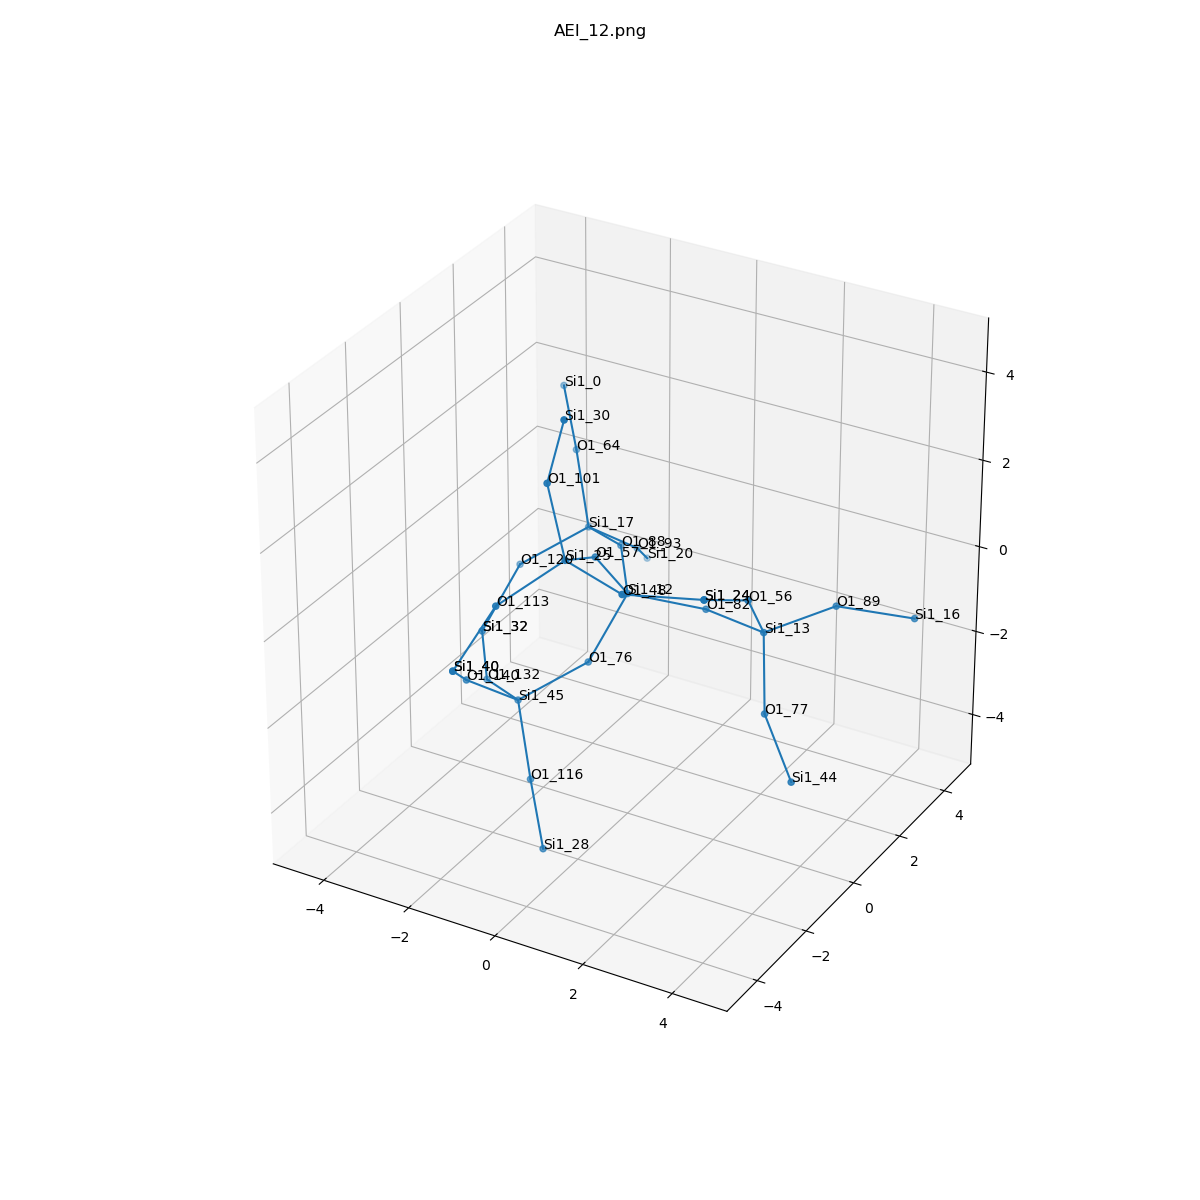

The data file committed next to this chart (first rows):
, neighbor_num, isite, atom, x, y, z, front_index
0, 0, 12, Si1, 0.0, 0.0, 0.0, 
1, 1, 88, O1, -0.9109, 1.31, 0.209, 0.0
2, 1, 57, O1, -0.1696, -0.9758, 1.271, 0.0
3, 1, 76, O1, -0.4609, -0.7703, -1.335, 0.0
4, 1, 82, O1, 1.543, 0.4375, -0.1369, 0.0
5, 2, 17, Si1, -2.195, 2.21, -0.1572, 1.0
6, 2, 25, Si1, 0.002735, -2.421, 1.957, 2.0
7, 2, 45, Si1, -1.558, -1.678, -2.085, 3.0
8, 2, 13, Si1, 3.086, 0.0, 0.0, 4.0
9, 3, 64, O1, -2.828, 2.809, 1.197, 5.0
10, 3, 93, O1, -1.745, 3.418, -1.121, 5.0
11, 3, 120, O1, -3.292, 1.302, -0.9064, 5.0
12, 3, 101, O1, -0.439, -2.334, 3.503, 6.0
13, 3, 113, O1, -0.9246, -3.495, 1.197, 6.0
14, 3, 48, O1, 1.543, -2.881, 1.864, 6.0
15, 3, 132, O1, -2.842, -0.7779, -2.451, 7.0
16, 3, 140, O1, -2.008, -2.886, -1.121, 7.0
17, 3, 116, O1, -0.9246, -2.277, -3.439, 7.0
18, 3, 89, O1, 3.996, 1.31, 0.209, 8.0
19, 3, 56, O1, 3.255, -0.9758, 1.271, 8.0
20, 3, 77, O1, 3.546, -0.7703, -1.335, 8.0
21, 4, 0, Si1, -3.756, 3.883, 1.957, 9.0
22, 4, 20, Si1, -2.195, 4.626, -2.085, 10.0
23, 4, 32, Si1, -3.753, 0.532, -2.242, 11.0
24, 4, 30, Si1, 0.002735, -2.421, 5.05, 12.0
25, 4, 40, Si1, -1.558, -4.093, -0.1572, 13.0
26, 4, 24, Si1, 3.083, -2.421, 1.957, 14.0
27, 4, 32, Si1, -3.753, 0.532, -2.242, 15.0
28, 4, 40, Si1, -1.558, -4.093, -0.1572, 16.0
29, 4, 28, Si1, 0.002735, -3.351, -4.199, 17.0
30, 4, 16, Si1, 5.281, 2.21, -0.1572, 18.0
31, 4, 24, Si1, 3.083, -2.421, 1.957, 19.0
32, 4, 44, Si1, 4.643, -1.678, -2.085, 20.0
